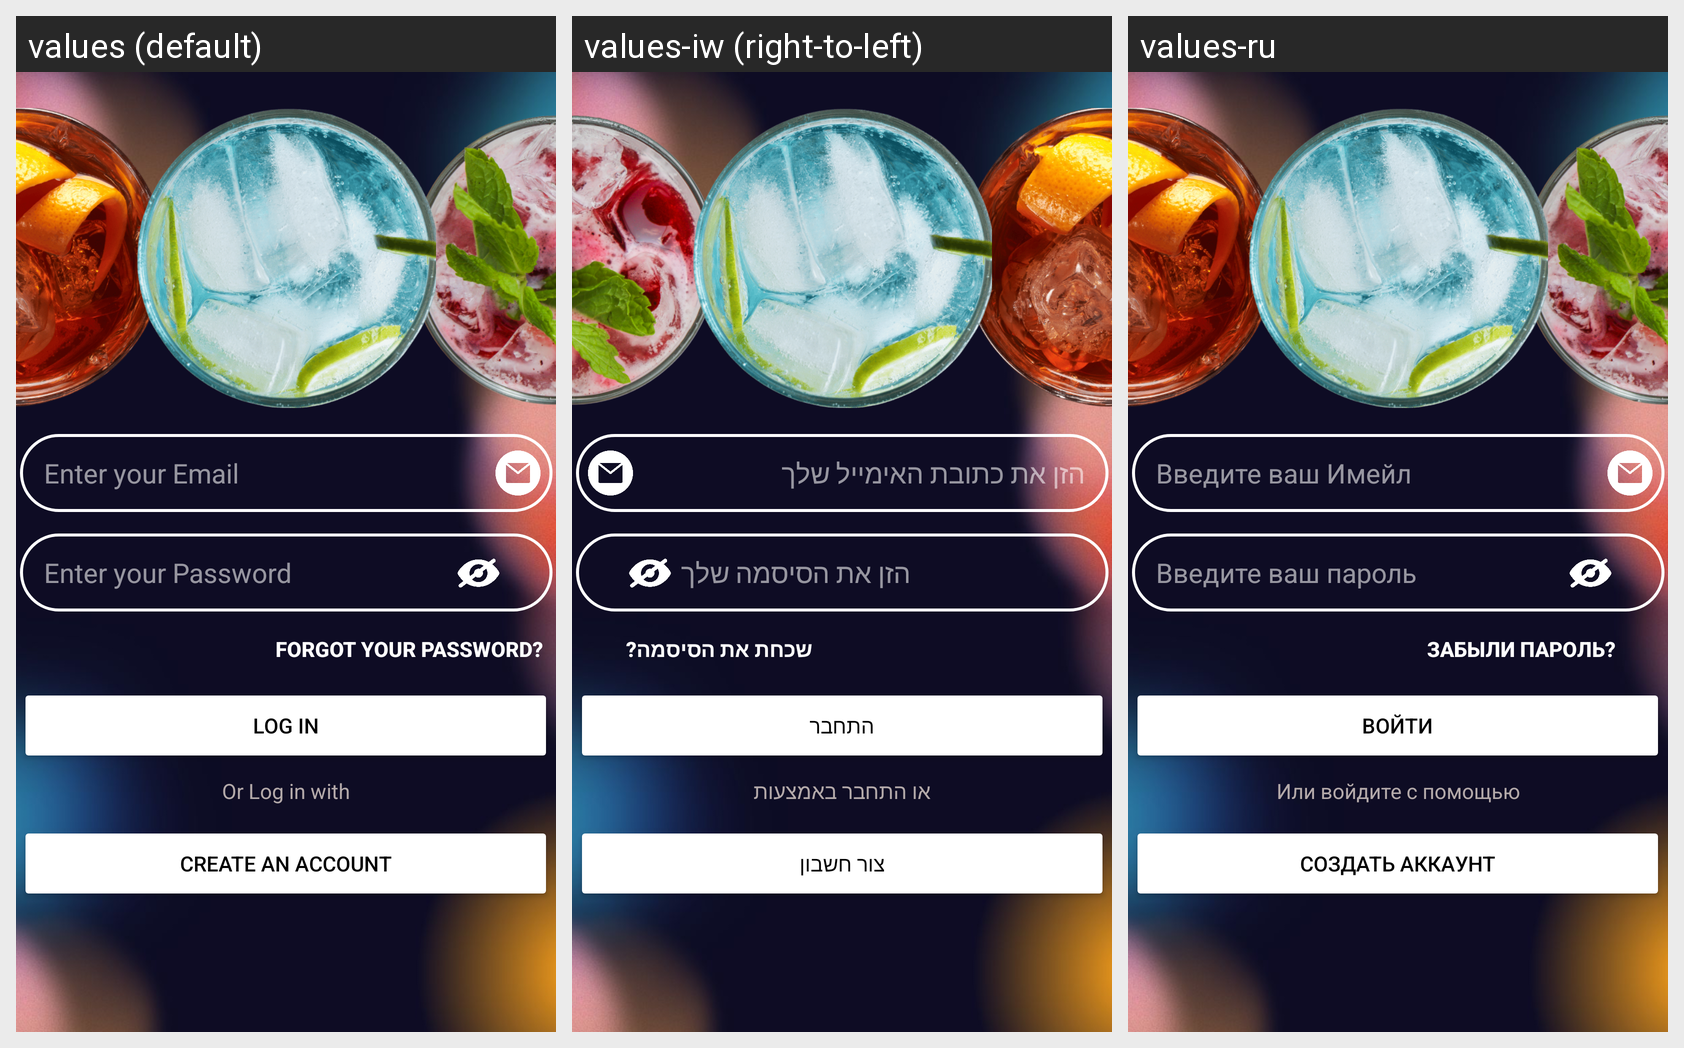

Translations of the strings shown on this Android screen, per locale in the grid:
Android screen res/layout/activity_log_in.xml rendered under 3 locales, left to right: values (default), values-iw (right-to-left), values-ru. Device: Nexus 5 (rendered at 1080×1920; each locale shown at half size, 540×960, under a caption strip naming it); theme Theme.MixIt.
Strings drawn on this screen, with the default value and each locale's value (text and hints the layout hard-codes, and strings that could not be matched under every locale, appear in the picture but are not listed):

enter_your_email_text_login
  values: Enter your Email
  values-iw: הזן את כתובת האימייל שלך
  values-ru: Введите ваш Имейл

enter_your_password_text
  values: Enter your Password
  values-iw: הזן את הסיסמה שלך
  values-ru: Введите ваш пароль

forgot_your_password_button
  values: Forgot your password?
  values-iw: שכחת את הסיסמה?
  values-ru: Забыли пароль?

log_in_button
  values: Log In
  values-iw: התחבר
  values-ru: Войти

create_an_account_button
  values: Create an account
  values-iw: צור חשבון
  values-ru: Создать аккаунт

or_log_in_with_text
  values: Or Log in with
  values-iw: או התחבר באמצעות
  values-ru: Или войдите с помощью
